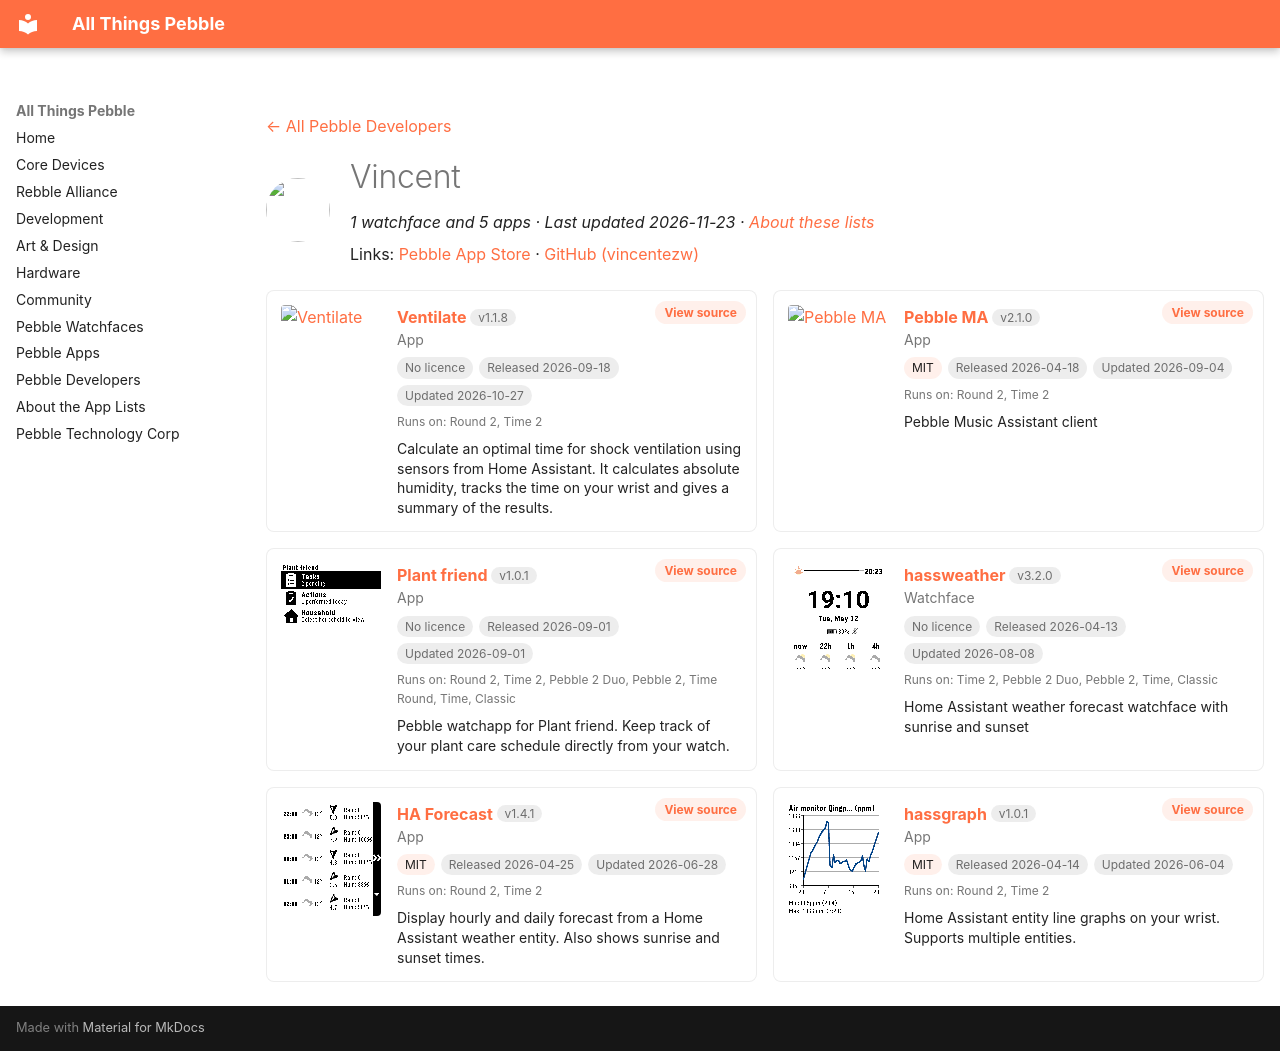

repository: saltedlolly/all-things-pebble · page: developers/vincent.html · generator: mkdocs

---
title: "Vincent"
hide:
  - toc
---

<!-- Generated by scripts/update_app_directory.py: do not edit by hand -->
[← All Pebble Developers](../developers.md)

<div class="dev-header" markdown>
<img class="dev-avatar" src="https://github.com/vincentezw.png?size=128" alt="" width="64" height="64" loading="lazy" onerror="this.remove()">
<div class="dev-intro" markdown>

# Vincent

*1 watchface and 5 apps · Last updated 2026-11-23 · [About these lists](../about-app-lists.md)*

Links: [Pebble App Store](https://apps.repebble.com/apps/dev/vincent_997a3d2f0b60fba729f7aece) · [GitHub (vincentezw)](https://github.com/vincentezw)

</div>
</div>

<div class="dev-controls" data-search-exclude hidden>
<div class="dev-filter" role="group" aria-label="Show"><button type="button" data-filter="all" aria-pressed="true">All <span>6</span></button><button type="button" data-filter="watchface" aria-pressed="false">Watchfaces <span>1</span></button><button type="button" data-filter="watchapp" aria-pressed="false">Apps <span>5</span></button></div>
<label class="dev-sort">Sort by <select><option value="updated">Recently updated</option><option value="released">Newest release</option><option value="title">A–Z</option></select></label>
</div>

<div class="app-grid dev-apps" data-search-exclude>
<div class="app-card" data-type="watchapp" data-title="ventilate" data-released="2026-09-18" data-updated="2026-10-27">
<a class="app-shot" href="https://apps.repebble.com/9a25b4c1c01648f18cb13086" data-search-exclude><img src="../images/apps/9a25b4c1c01648f18cb13086.png" alt="Ventilate" loading="lazy"></a>
<div class="app-info">
<h2 class="app-name" id="app-9a25b4c1c01648f18cb13086"><a href="https://apps.repebble.com/9a25b4c1c01648f18cb13086">Ventilate</a> <span class="app-version" title="Latest version" data-search-exclude>v1.1.8</span></h2>
<a class="app-source" href="https://github.com/vincentezw/ventilate-pebble" title="Source code" data-search-exclude>View source</a>
<div class="app-dev">App</div>
<div class="app-tags" data-search-exclude><span class="app-licence app-licence--none" title="Licence">No licence</span> <span title="First published in the app store">Released 2026-09-18</span> <span title="Latest release in the app store">Updated 2026-10-27</span></div>
<div class="app-watches" title="Supported watches" data-search-exclude>Runs on: Round 2, Time 2</div>
<p class="app-desc">Calculate an optimal time for shock ventilation using sensors from Home Assistant. It calculates absolute humidity, tracks the time on your wrist and gives a summary of the results.</p>
</div>
</div>
<div class="app-card" data-type="watchapp" data-title="pebble ma" data-released="2026-04-18" data-updated="2026-09-04">
<a class="app-shot" href="https://apps.repebble.com/cbdd9cc7fab247d5b9a20d84" data-search-exclude><img src="../images/apps/cbdd9cc7fab247d5b9a20d84.png" alt="Pebble MA" loading="lazy"></a>
<div class="app-info">
<h2 class="app-name" id="app-cbdd9cc7fab247d5b9a20d84"><a href="https://apps.repebble.com/cbdd9cc7fab247d5b9a20d84">Pebble MA</a> <span class="app-version" title="Latest version" data-search-exclude>v2.1.0</span></h2>
<a class="app-source" href="https://github.com/vincentezw/pebble-ma" title="Source code" data-search-exclude>View source</a>
<div class="app-dev">App</div>
<div class="app-tags" data-search-exclude><span class="app-licence" title="Licence">MIT</span> <span title="First published in the app store">Released 2026-04-18</span> <span title="Latest release in the app store">Updated 2026-09-04</span></div>
<div class="app-watches" title="Supported watches" data-search-exclude>Runs on: Round 2, Time 2</div>
<p class="app-desc">Pebble Music Assistant client</p>
</div>
</div>
<div class="app-card" data-type="watchapp" data-title="plant friend" data-released="2026-09-01" data-updated="2026-09-01">
<a class="app-shot" href="https://apps.repebble.com/0af0a40d63c34ef4bb110074" data-search-exclude><img src="../images/apps/0af0a40d63c34ef4bb110074.png" alt="Plant friend" loading="lazy"></a>
<div class="app-info">
<h2 class="app-name" id="app-0af0a40d63c34ef4bb110074"><a href="https://apps.repebble.com/0af0a40d63c34ef4bb110074">Plant friend</a> <span class="app-version" title="Latest version" data-search-exclude>v1.0.1</span></h2>
<a class="app-source" href="https://github.com/vincentezw/plantfriend-pebble" title="Source code" data-search-exclude>View source</a>
<div class="app-dev">App</div>
<div class="app-tags" data-search-exclude><span class="app-licence app-licence--none" title="Licence">No licence</span> <span title="First published in the app store">Released 2026-09-01</span> <span title="Latest release in the app store">Updated 2026-09-01</span></div>
<div class="app-watches" title="Supported watches" data-search-exclude>Runs on: Round 2, Time 2, Pebble 2 Duo, Pebble 2, Time Round, Time, Classic</div>
<p class="app-desc">Pebble watchapp for Plant friend. Keep track of your plant care schedule directly from your watch.</p>
</div>
</div>
<div class="app-card" data-type="watchface" data-title="hassweather" data-released="2026-04-13" data-updated="2026-08-08">
<a class="app-shot" href="https://apps.repebble.com/12641b3cd36747d8bd8a617a" data-search-exclude><img src="../images/apps/12641b3cd36747d8bd8a617a.png" alt="hassweather" loading="lazy"></a>
<div class="app-info">
<h2 class="app-name" id="app-12641b3cd36747d8bd8a617a"><a href="https://apps.repebble.com/12641b3cd36747d8bd8a617a">hassweather</a> <span class="app-version" title="Latest version" data-search-exclude>v3.2.0</span></h2>
<a class="app-source" href="https://github.com/vincentezw/hassweather-nua" title="Source code" data-search-exclude>View source</a>
<div class="app-dev">Watchface</div>
<div class="app-tags" data-search-exclude><span class="app-licence app-licence--none" title="Licence">No licence</span> <span title="First published in the app store">Released 2026-04-13</span> <span title="Latest release in the app store">Updated 2026-08-08</span></div>
<div class="app-watches" title="Supported watches" data-search-exclude>Runs on: Time 2, Pebble 2 Duo, Pebble 2, Time, Classic</div>
<p class="app-desc">Home Assistant weather forecast watchface with sunrise and sunset</p>
</div>
</div>
<div class="app-card" data-type="watchapp" data-title="ha forecast" data-released="2026-04-25" data-updated="2026-06-28">
<a class="app-shot" href="https://apps.repebble.com/408fed6ba0354a6db2e6c8f2" data-search-exclude><img src="../images/apps/408fed6ba0354a6db2e6c8f2.png" alt="HA Forecast" loading="lazy"></a>
<div class="app-info">
<h2 class="app-name" id="app-408fed6ba0354a6db2e6c8f2"><a href="https://apps.repebble.com/408fed6ba0354a6db2e6c8f2">HA Forecast</a> <span class="app-version" title="Latest version" data-search-exclude>v1.4.1</span></h2>
<a class="app-source" href="https://github.com/vincentezw/haforecast" title="Source code" data-search-exclude>View source</a>
<div class="app-dev">App</div>
<div class="app-tags" data-search-exclude><span class="app-licence" title="Licence">MIT</span> <span title="First published in the app store">Released 2026-04-25</span> <span title="Latest release in the app store">Updated 2026-06-28</span></div>
<div class="app-watches" title="Supported watches" data-search-exclude>Runs on: Round 2, Time 2</div>
<p class="app-desc">Display hourly and daily forecast from a Home Assistant weather entity. Also shows sunrise and sunset times.</p>
</div>
</div>
<div class="app-card" data-type="watchapp" data-title="hassgraph" data-released="2026-04-14" data-updated="2026-06-04">
<a class="app-shot" href="https://apps.repebble.com/3939513e02874195bbdf06fd" data-search-exclude><img src="../images/apps/3939513e02874195bbdf06fd.png" alt="hassgraph" loading="lazy"></a>
<div class="app-info">
<h2 class="app-name" id="app-3939513e02874195bbdf06fd"><a href="https://apps.repebble.com/3939513e02874195bbdf06fd">hassgraph</a> <span class="app-version" title="Latest version" data-search-exclude>v1.0.1</span></h2>
<a class="app-source" href="https://github.com/vincentezw/hassgraph-pebble" title="Source code" data-search-exclude>View source</a>
<div class="app-dev">App</div>
<div class="app-tags" data-search-exclude><span class="app-licence" title="Licence">MIT</span> <span title="First published in the app store">Released 2026-04-14</span> <span title="Latest release in the app store">Updated 2026-06-04</span></div>
<div class="app-watches" title="Supported watches" data-search-exclude>Runs on: Round 2, Time 2</div>
<p class="app-desc">Home Assistant entity line graphs on your wrist. Supports multiple entities.</p>
</div>
</div>
</div>
